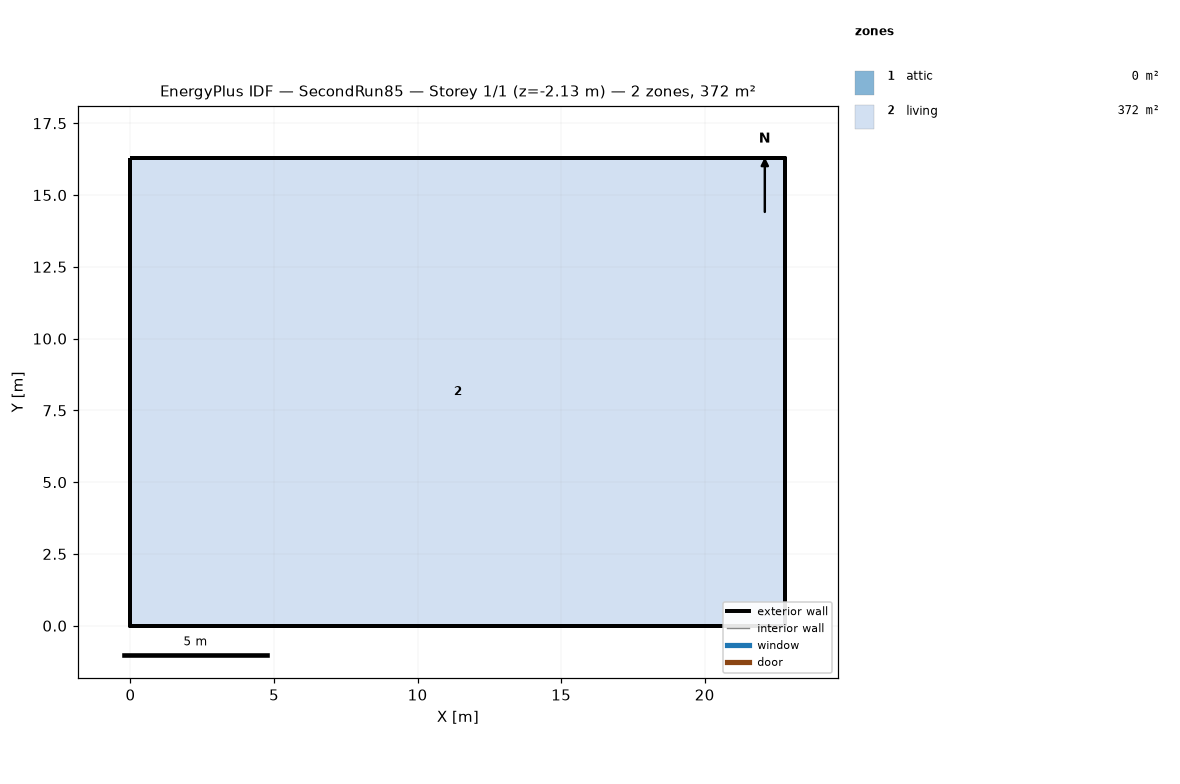
=== STOREY PLAN SPEC (per zone: floor XY polygon, exterior-wall plan segments, windows/doors) ===
zone 1: attic  (0.0 m²)
  exterior wall: (22.81, 0.00) – (22.81, 16.29) – (22.81, 8.15)  [24.4 m]
  exterior wall: (0.00, 16.29) – (0.00, 0.00) – (0.00, 8.15)  [24.4 m]
zone 2: living  (371.6 m²)
  floor: (0.00, 0.00) (0.00, 16.29) (22.81, 16.29) (22.81, 0.00)
  exterior wall: (0.00, 0.00) – (22.81, 0.00)  [22.8 m] x2 surfaces
  exterior wall: (22.81, 0.00) – (22.81, 16.29)  [16.3 m] x2 surfaces
  exterior wall: (22.81, 16.29) – (0.00, 16.29)  [22.8 m] x2 surfaces
  exterior wall: (0.00, 16.29) – (0.00, 0.00)  [16.3 m] x2 surfaces
  interior walls: 4

=== DERIVED (storey summary) ===
Building: SecondRun85
Storey: 1 of 1  (floor level z = -2.13 m)
Storey gross floor area: 371.6 m²
Zones on this storey: 2
  - attic: floor 0.0 m²; exterior wall 48.9 m (22.3 m²); WWR 0.0%
  - living: floor 371.6 m²; exterior wall 78.2 m (309.9 m²); WWR 0.0%
Zone adjacency: (none detected)